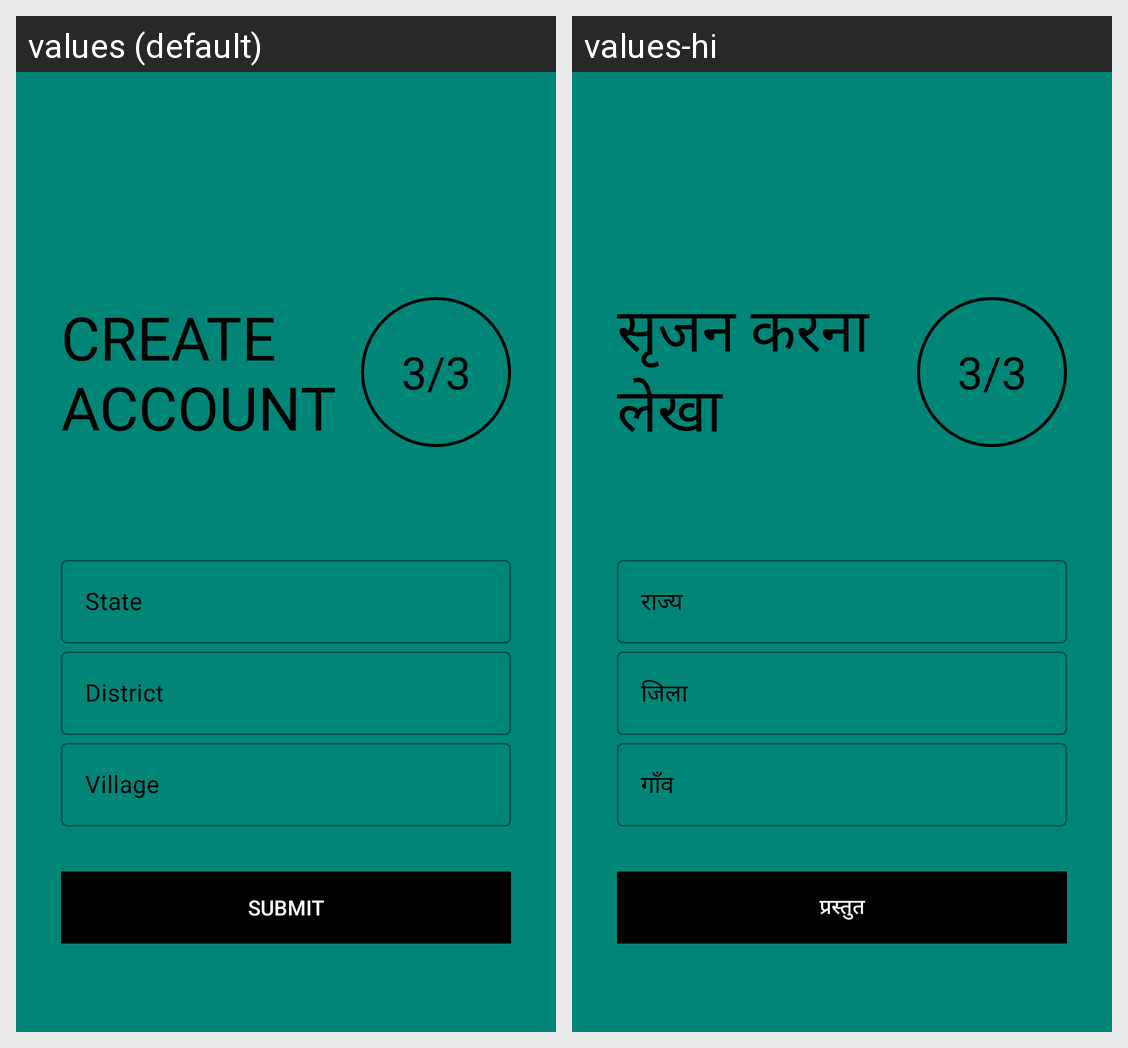

The Android screen above is rendered under two locales of the same app. Produce the string resources it draws, with the default and per-locale values.
Android screen res/layout/activity_address.xml rendered under 2 locales, left to right: values (default), values-hi. Device: Nexus 5 (rendered at 1080×1920; each locale shown at half size, 540×960, under a caption strip naming it); theme AppTheme.
Strings drawn on this screen, with the default value and each locale's value (text and hints the layout hard-codes, and strings that could not be matched under every locale, appear in the picture but are not listed):

createAccount
  values: Create
      Account
  values-hi: सृजन करना
      लेखा

state
  values: State
  values-hi: राज्य

district
  values: District
  values-hi: जिला

village
  values: Village
  values-hi: गाँव

submit
  values: Submit
  values-hi: प्रस्तुत
